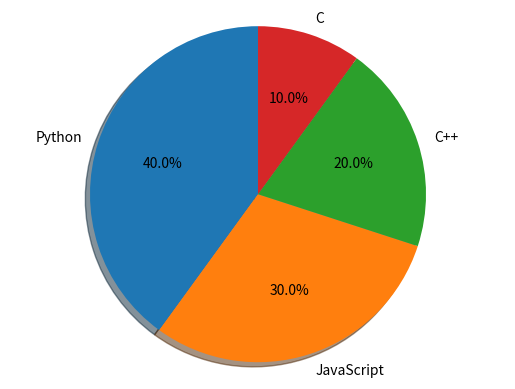

Recreate this plot in Python.
# pip3 install matplotlib
import matplotlib.pyplot as plt
Partition = 'Python', 'JavaScript', 'C++', 'C'
sizes = [400, 300, 200, 100]
fig1, ax1 = plt.subplots()
ax1.pie(sizes, labels=Partition, autopct='%1.1f%%', shadow=True, startangle=90)
ax1.axis('equal')
plt.show()